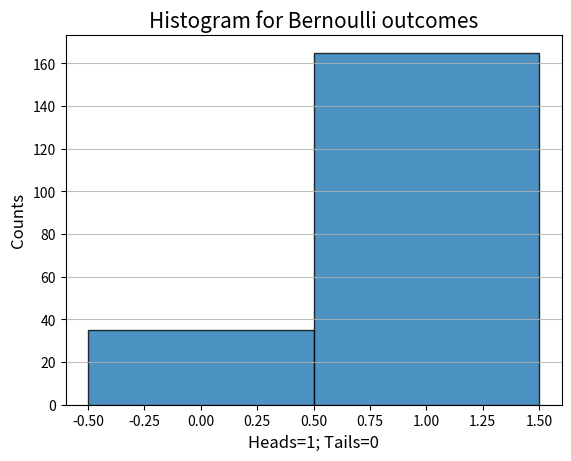

This chart was generated by the following Python code:
import numpy as np
import matplotlib.pyplot as plt
import random

#Initial conditions
fair_coin_boundary = 0.2
experiment_times = 200
repeat_times = 1
run_Head = 0
longest_run_Head = 0
count_number_Head_list = []
count_number_Head = 0

#Simulation
for r in range(repeat_times):
    run_Head = 0
    for experiment in range(experiment_times):
        if(random.random()>fair_coin_boundary):#Head
            count_number_Head_list.append(1)
            count_number_Head+=1
            run_Head+=1
            if(longest_run_Head < run_Head):
                longest_run_Head = run_Head
        else:#Tail
            run_Head = 0
            count_number_Head_list.append(0)

#Output
print(longest_run_Head)
print(count_number_Head)

#Graph
n,bins,patches = plt.hist(count_number_Head_list,bins=2,rwidth=1,edgecolor='black',alpha=0.8,range=(-0.5,1.5))
# plt.xlim(min(count_number_Head_list),max(count_number_Head_list))
plt.grid(axis='y',alpha=0.8)
plt.ylabel('Counts',fontsize=12)
plt.xlabel('Heads=1; Tails=0',fontsize=12)
plt.title('Histogram for Bernoulli outcomes',fontsize=15)
plt.show()
